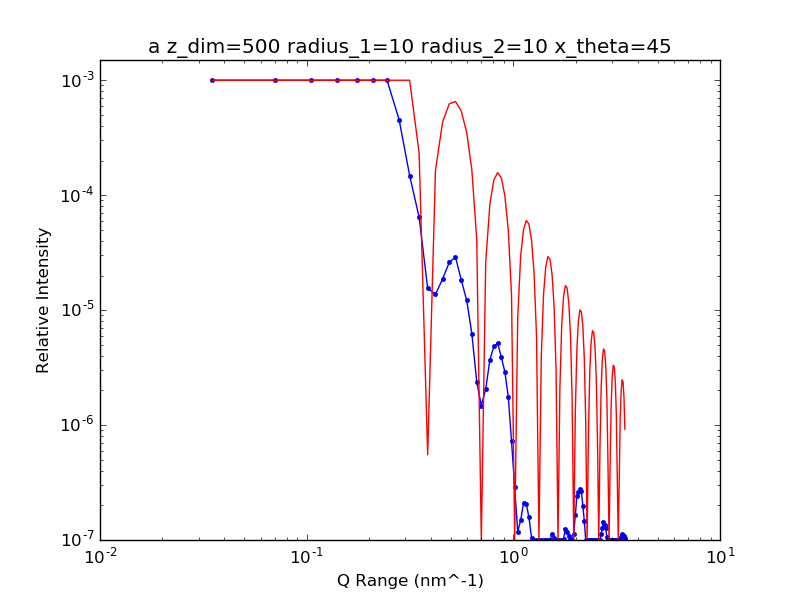

The data file committed next to this chart (first rows):
3.500000000000000000e+07, 3.666981619787323260e-02
7.000000000000000000e+07, 1.479250464251406251e-02
1.050000000000000000e+08, 9.561366427091308462e-03
1.400000000000000000e+08, 3.862892896867892167e-03
1.750000000000000000e+08, 3.308929198715981120e-03
2.100000000000000000e+08, 1.599518473208592180e-03
2.450000000000000000e+08, 9.966120979665623984e-04
2.800000000000000000e+08, 4.553563327070770262e-04
3.150000000000000000e+08, 1.480497074320793929e-04
3.500000000000000000e+08, 6.436727605910975091e-05
3.850000000000000000e+08, 1.552101068578998002e-05
4.200000000000000000e+08, 1.371555035820105274e-05
4.550000000000000000e+08, 1.872864489976695790e-05
4.900000000000000000e+08, 2.609944497576246659e-05
5.250000000000000000e+08, 2.893146112269102060e-05
5.600000000000000000e+08, 1.822522914142172431e-05
5.950000000000000000e+08, 1.213411065261406638e-05
6.300000000000000000e+08, 6.228083548984128367e-06
6.650000000000000000e+08, 2.382941781254214417e-06
7.000000000000000000e+08, 1.477592704807125466e-06
7.350000000000000000e+08, 2.048484971180175518e-06
7.700000000000000000e+08, 3.701468522463944935e-06
8.050000000000000000e+08, 4.827699145020461067e-06
8.400000000000000000e+08, 5.156010849573908153e-06
8.750000000000000000e+08, 3.892006675741388388e-06
9.100000000000000000e+08, 2.898962958174682119e-06
9.450000000000000000e+08, 1.765690336423803385e-06
9.800000000000000000e+08, 7.255298303205323859e-07
1.015000000000000000e+09, 2.884157343847548906e-07
1.050000000000000000e+09, 1.180429046822347360e-07
1.085000000000000000e+09, 1.487455934028119509e-07
1.120000000000000000e+09, 2.090632963896340563e-07
1.155000000000000000e+09, 2.063038179496863692e-07
1.190000000000000000e+09, 1.570019682858235736e-07
1.225000000000000000e+09, 1.044562941460101632e-07
1.260000000000000000e+09, 6.186965611452910522e-08
1.295000000000000000e+09, 4.217054800029733080e-08
1.330000000000000000e+09, 3.866077005708967393e-08
1.365000000000000000e+09, 3.539366010218292798e-08
1.400000000000000000e+09, 4.188565999924754305e-08
1.435000000000000000e+09, 5.973831742099939654e-08
1.470000000000000000e+09, 8.045773078930929783e-08
1.505000000000000000e+09, 9.733629831958518813e-08
1.540000000000000000e+09, 1.121408850421561593e-07
1.575000000000000000e+09, 1.050415578693597593e-07
1.610000000000000000e+09, 8.688540529471619387e-08
1.645000000000000000e+09, 6.964279610476675054e-08
1.680000000000000000e+09, 6.058093029600960223e-08
1.715000000000000000e+09, 7.942348910887282029e-08
1.750000000000000000e+09, 1.026643853632146685e-07
1.785000000000000000e+09, 1.250696534371945266e-07
1.820000000000000000e+09, 1.181252351293881599e-07
1.855000000000000000e+09, 1.088999867411864971e-07
1.890000000000000000e+09, 8.059110524686348476e-08
1.925000000000000000e+09, 8.379538768385758665e-08
1.960000000000000000e+09, 1.138491971658189574e-07
1.995000000000000000e+09, 1.635025504039964278e-07
2.030000000000000000e+09, 2.418482270142836612e-07
2.065000000000000000e+09, 2.597318182690159576e-07
2.100000000000000000e+09, 2.798628752931039121e-07
2.135000000000000000e+09, 2.655585929247158524e-07
... 38 more rows
